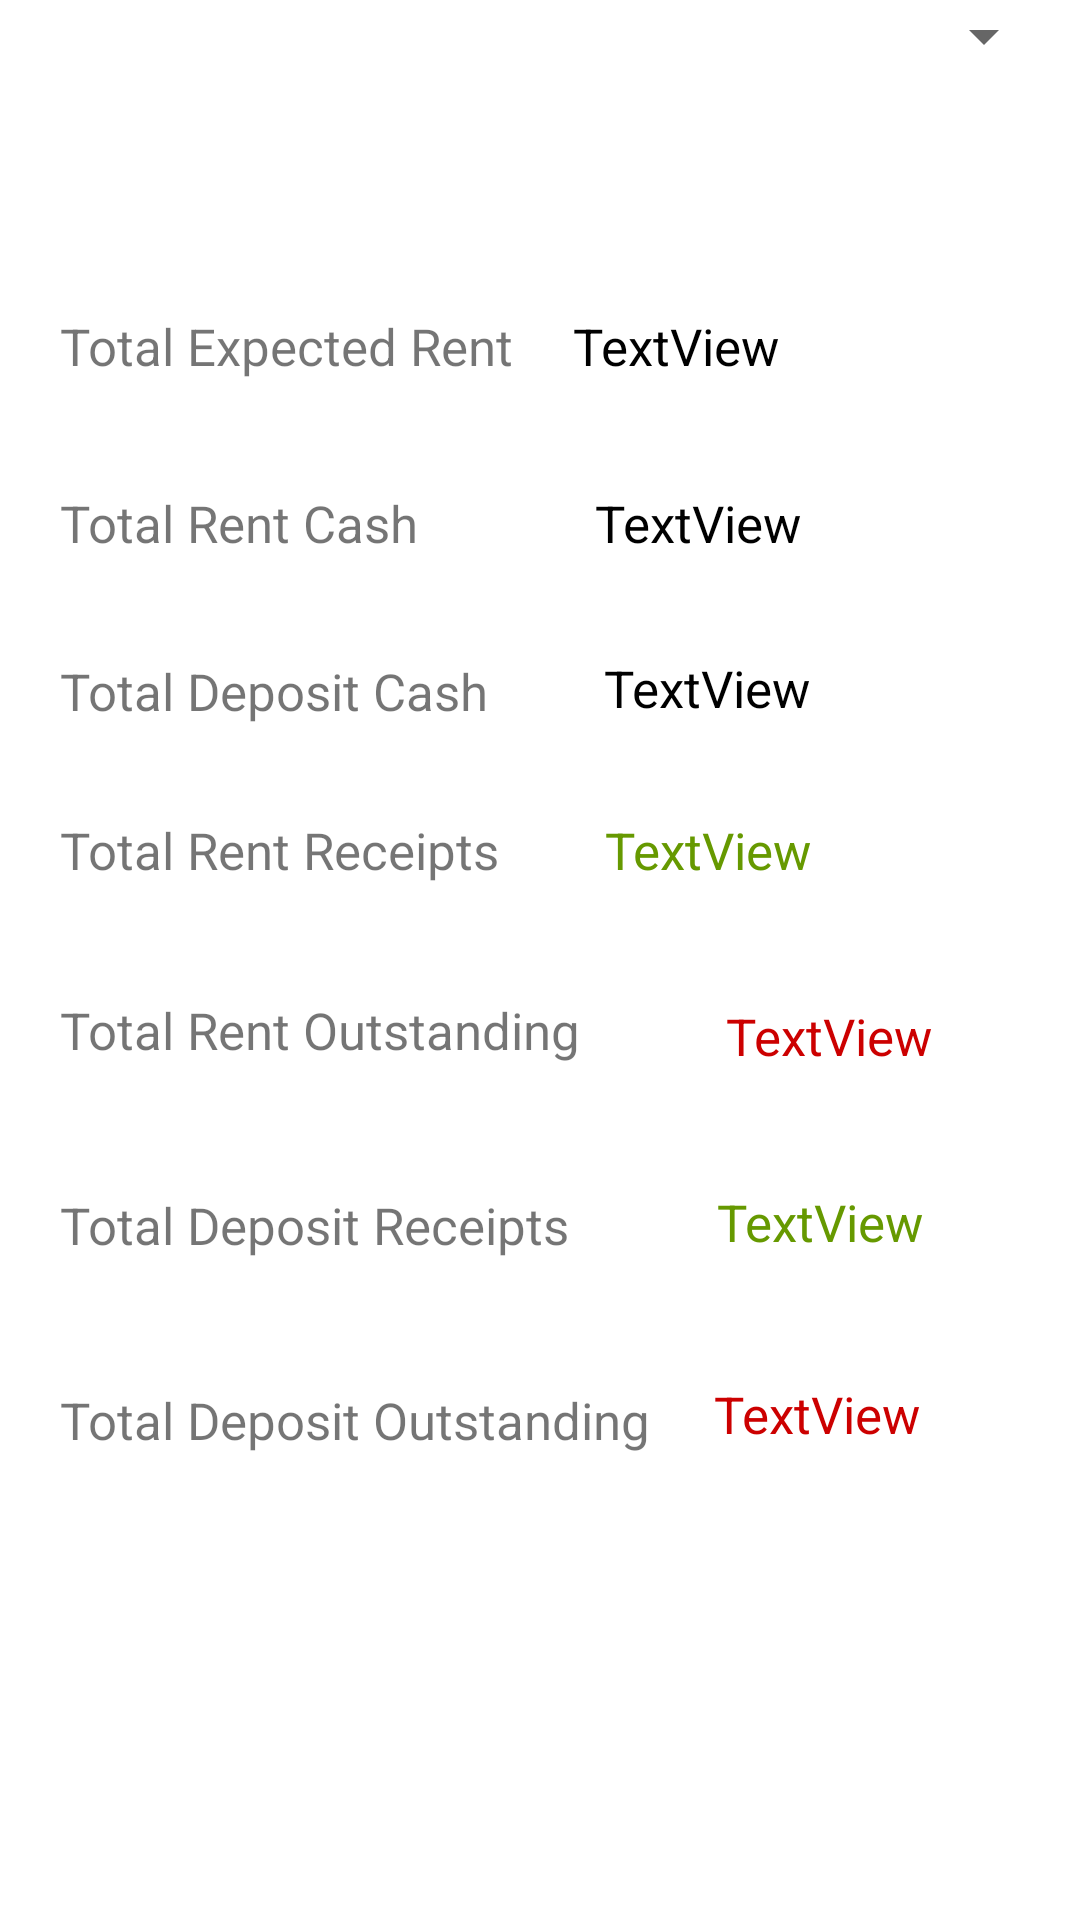

Android layout source for this screen:
<!-- AndroidManifest.xml: application theme AppTheme.Blue -->
<!-- res/layout/activity_monthly_data.xml -->
<?xml version="1.0" encoding="utf-8"?>
<android.support.constraint.ConstraintLayout xmlns:android="http://schemas.android.com/apk/res/android"
    xmlns:app="http://schemas.android.com/apk/res-auto"
    xmlns:tools="http://schemas.android.com/tools"
    android:layout_width="match_parent"
    android:layout_height="match_parent"
    tools:context="com.sanyog.thakurhousepg.MonthlyDataActivity">

    <TextView
        android:id="@+id/textView9"
        android:layout_width="202dp"
        android:layout_height="34dp"
        android:layout_marginStart="20dp"
        android:layout_marginTop="32dp"
        android:text="Total Deposit Outstanding"
        android:textSize="17sp"
        app:layout_constraintStart_toStartOf="parent"
        app:layout_constraintTop_toBottomOf="@+id/textView5" />

    <TextView
        android:id="@+id/textView11"
        android:layout_width="186dp"
        android:layout_height="37dp"
        android:layout_marginStart="20dp"
        android:layout_marginTop="28dp"
        android:text="Total Rent Outstanding"
        android:textSize="17sp"
        app:layout_constraintStart_toStartOf="parent"
        app:layout_constraintTop_toBottomOf="@+id/textView10" />

    <TextView
        android:id="@+id/totalRentOutstanding"
        android:layout_width="140dp"
        android:layout_height="30dp"
        android:layout_marginStart="36dp"
        android:layout_marginTop="32dp"
        android:layout_marginEnd="20dp"
        android:text="TextView"
        android:textColor="@android:color/holo_red_dark"
        android:textSize="17sp"
        app:layout_constraintEnd_toEndOf="parent"
        app:layout_constraintHorizontal_bias="0.0"
        app:layout_constraintStart_toEndOf="@+id/textView11"
        app:layout_constraintTop_toBottomOf="@+id/rentReceipts" />

    <TextView
        android:id="@+id/textView10"
        android:layout_width="151dp"
        android:layout_height="32dp"
        android:layout_marginStart="20dp"
        android:layout_marginTop="28dp"
        android:text="Total Rent Receipts"
        android:textSize="17sp"
        app:layout_constraintStart_toStartOf="parent"
        app:layout_constraintTop_toBottomOf="@+id/textView8" />

    <TextView
        android:id="@+id/rentReceipts"
        android:layout_width="140dp"
        android:layout_height="30dp"
        android:layout_marginStart="36dp"
        android:layout_marginTop="24dp"
        android:layout_marginEnd="20dp"
        android:text="TextView"
        android:textColor="@android:color/holo_green_dark"
        android:textSize="17sp"
        app:layout_constraintEnd_toEndOf="parent"
        app:layout_constraintHorizontal_bias="0.795"
        app:layout_constraintStart_toEndOf="@+id/textView10"
        app:layout_constraintTop_toBottomOf="@+id/depositCash" />

    <TextView
        android:id="@+id/textView4"
        android:layout_width="wrap_content"
        android:layout_height="27dp"
        android:layout_marginStart="20dp"
        android:layout_marginTop="104dp"
        android:text="Total Expected Rent"
        android:textSize="17sp"
        app:layout_constraintStart_toStartOf="parent"
        app:layout_constraintTop_toTopOf="parent" />

    <TextView
        android:id="@+id/expectedRent"
        android:layout_width="149dp"
        android:layout_height="27dp"
        android:layout_marginStart="32dp"
        android:layout_marginTop="104dp"
        android:layout_marginEnd="20dp"
        android:text="TextView"
        android:textColor="@android:color/black"
        android:textSize="17sp"
        app:layout_constraintEnd_toEndOf="parent"
        app:layout_constraintHorizontal_bias="1.0"
        app:layout_constraintStart_toEndOf="@+id/textView4"
        app:layout_constraintTop_toTopOf="parent" />

    <TextView
        android:id="@+id/textView6"
        android:layout_width="153dp"
        android:layout_height="24dp"
        android:layout_marginStart="20dp"
        android:layout_marginTop="32dp"
        android:text="Total Rent Cash"
        android:textSize="17sp"
        app:layout_constraintStart_toStartOf="parent"
        app:layout_constraintTop_toBottomOf="@+id/textView4" />

    <TextView
        android:id="@+id/rentCash"
        android:layout_width="143dp"
        android:layout_height="31dp"
        android:layout_marginStart="32dp"
        android:layout_marginTop="32dp"
        android:layout_marginEnd="20dp"
        android:text="TextView"
        android:textColor="@android:color/black"
        android:textSize="17sp"
        app:layout_constraintEnd_toEndOf="parent"
        app:layout_constraintHorizontal_bias="0.86"
        app:layout_constraintStart_toEndOf="@+id/textView6"
        app:layout_constraintTop_toBottomOf="@+id/expectedRent" />

    <TextView
        android:id="@+id/textView8"
        android:layout_width="154dp"
        android:layout_height="25dp"
        android:layout_marginStart="20dp"
        android:layout_marginTop="32dp"
        android:text="Total Deposit Cash"
        android:textSize="17sp"
        app:layout_constraintStart_toStartOf="parent"
        app:layout_constraintTop_toBottomOf="@+id/textView6" />

    <TextView
        android:id="@+id/depositCash"
        android:layout_width="140dp"
        android:layout_height="30dp"
        android:layout_marginStart="32dp"
        android:layout_marginTop="24dp"
        android:layout_marginEnd="20dp"
        android:text="TextView"
        android:textColor="@android:color/black"
        android:textSize="17sp"
        app:layout_constraintEnd_toEndOf="parent"
        app:layout_constraintHorizontal_bias="0.8"
        app:layout_constraintStart_toEndOf="@+id/textView8"
        app:layout_constraintTop_toBottomOf="@+id/rentCash" />

    <TextView
        android:id="@+id/textView5"
        android:layout_width="183dp"
        android:layout_height="33dp"
        android:layout_marginStart="20dp"
        android:layout_marginTop="28dp"
        android:textSize="17sp"
        android:text="Total Deposit Receipts"
        app:layout_constraintStart_toStartOf="parent"
        app:layout_constraintTop_toBottomOf="@+id/textView11" />

    <TextView
        android:id="@+id/depositReceipts"
        android:layout_width="139dp"
        android:layout_height="32dp"
        android:layout_marginStart="36dp"
        android:layout_marginTop="32dp"
        android:text="TextView"
        android:textColor="@android:color/holo_green_dark"
        android:textSize="17sp"
        app:layout_constraintStart_toEndOf="@+id/textView5"
        app:layout_constraintTop_toBottomOf="@+id/totalRentOutstanding" />

    <TextView
        android:id="@+id/totalDepositOutstanding"
        android:layout_width="137dp"
        android:layout_height="34dp"
        android:layout_marginStart="16dp"
        android:layout_marginTop="32dp"
        android:text="TextView"
        android:textColor="@android:color/holo_red_dark"
        android:textSize="17sp"
        app:layout_constraintStart_toEndOf="@+id/textView9"
        app:layout_constraintTop_toBottomOf="@+id/depositReceipts" />

    <Spinner
        android:id="@+id/showMonth"
        android:layout_width="0dp"
        android:layout_height="wrap_content"
        android:layout_marginStart="8dp"
        android:layout_marginEnd="8dp"
        app:layout_constraintEnd_toEndOf="parent"
        app:layout_constraintStart_toStartOf="parent"
        app:layout_constraintTop_toTopOf="parent" />

</android.support.constraint.ConstraintLayout>
<!-- resources referenced by this layout -->
<resources>
  <style name="AppTheme.Blue" parent="BaseTheme.Blue">
          <item name="selectableRectDrawableColored">@drawable/state_list_selectable_rect_blue</item>
          <item name="selectableRoundedRectDrawableColored">@drawable/state_list_selectable_rounded_rect_blue</item>
      </style>
  <style name="BaseTheme.Blue" parent="AppTheme">
          
          <item name="colorPrimary">@color/material_blue_500</item>
          <item name="colorPrimaryDark">@color/material_blue_600</item>
          <item name="colorAccent">@color/material_blue_a700</item>
          <item name="dialogTheme">@style/AppTheme.Dialog.Blue</item>
          <item name="alertDialogTheme">@style/AppTheme.Dialog.Alert.Blue</item>
      </style>
  <style name="AppTheme" parent="BaseTheme">
          
          <item name="selectableRectDrawable">@drawable/state_list_selectable_rect_black</item>
          <item name="selectableRectDrawableInverse">@drawable/state_list_selectable_rect_white</item>
          <item name="selectableRectDrawableColored">@drawable/state_list_selectable_rect_black</item>
          <item name="selectableRoundedRectDrawable">@drawable/state_list_selectable_rounded_rect_black</item>
          <item name="selectableRoundedRectDrawableInverse">@drawable/state_list_selectable_rounded_rect_white</item>
          <item name="selectableRoundedRectDrawableColored">@drawable/state_list_selectable_rounded_rect_black</item>
      </style>
  <color name="material_blue_500">#2196F3</color>
  <color name="material_blue_600">#1E88E5</color>
  <color name="material_blue_a700">#2962FF</color>
  <style name="AppTheme.Dialog.Blue">
          <item name="colorPrimary">@color/material_blue_500</item>
          <item name="colorPrimaryDark">@color/material_blue_700</item>
          <item name="colorAccent">@color/material_blue_a700</item>
      </style>
  <style name="AppTheme.Dialog.Alert.Blue">
          <item name="colorPrimary">@color/material_blue_500</item>
          <item name="colorPrimaryDark">@color/material_blue_700</item>
          <item name="colorAccent">@color/material_blue_a700</item>
          <item name="MaterialCardBackground">@color/material_blue_100</item>
      </style>
  <style name="BaseTheme" parent="Base.Theme.MaterialComponents.Light.DarkActionBar">
          
          <item name="android:windowActionBar">true</item>
          <item name="windowNoTitle">false</item>
          <item name="dialogTheme">@style/AppTheme.Dialog</item>
          <item name="alertDialogTheme">@style/AppTheme.Dialog.Alert</item>
          <item name="colorControlHighlight">@color/selector_black_pressed</item>
      </style>
  <color name="material_blue_700">#1976D2</color>
  <color name="material_blue_100">#BBDEFB</color>
  <style name="AppTheme.Dialog" parent="Base.Theme.MaterialComponents.Light.Dialog">
      </style>
  <style name="AppTheme.Dialog.Alert" parent="Base.Theme.MaterialComponents.Light.Dialog.Alert">
      </style>
  <color name="selector_black_pressed">#1F000000</color>
</resources>
